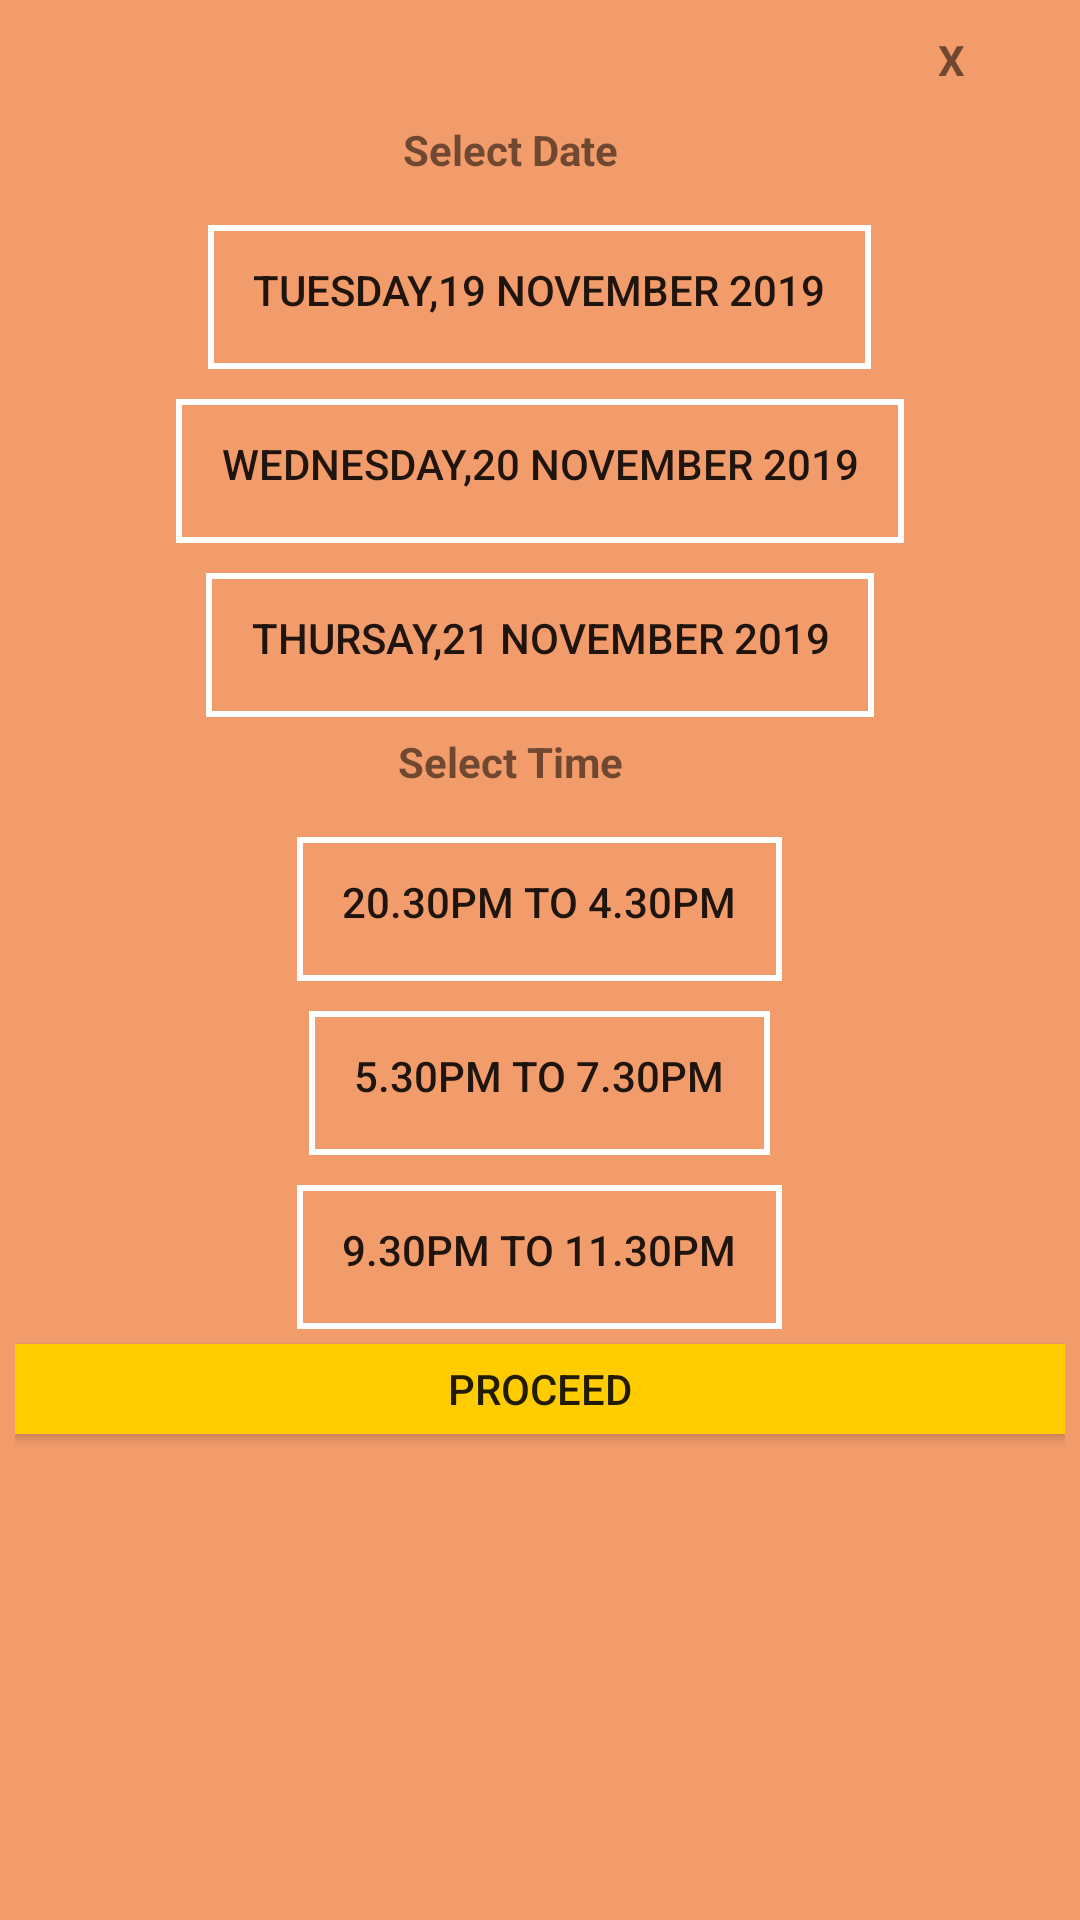

Android layout source for this screen:
<!-- AndroidManifest.xml: application theme AppTheme -->
<!-- res/layout/activity_custom_popup.xml -->
<?xml version="1.0" encoding="utf-8"?>
<LinearLayout xmlns:android="http://schemas.android.com/apk/res/android"
    xmlns:app="http://schemas.android.com/apk/res-auto"
    xmlns:tools="http://schemas.android.com/tools"
    android:layout_width="350dp"
    android:layout_height="475dp"
    android:orientation="vertical"
    android:background="@color/shadeMatching6"
    android:padding="5dp"
    android:layout_gravity="center"
    tools:context=".CustomPopup">


    <TextView
        android:id="@+id/txtclose"
        android:layout_width="56dp"
        android:layout_height="30dp"
        android:layout_gravity="end"
        android:background="@drawable/circlebackground"
        android:gravity="center"
        android:paddingRight="20dp"
        android:text="X"
        android:textStyle="bold" />
    <LinearLayout
        android:layout_width="match_parent"
        android:layout_height="wrap_content"
        android:orientation="vertical">
        <TextView
            android:layout_width="100dp"
            android:layout_height="30dp"
            android:layout_gravity="center_horizontal"
            android:gravity="center"
            android:paddingRight="20dp"
            android:text="Select Date"
            android:textStyle="bold" />
        <Space
            android:layout_width="match_parent"
            android:layout_height="10dp" />
        <Button
            android:id="@+id/date1"
            android:layout_gravity="center"
            android:paddingTop="10dp"
            android:layout_width="wrap_content"
            android:layout_height="wrap_content"
            android:background="@drawable/buttonstyle"
            android:text="Tuesday,19 November 2019"/>
        <Space
            android:layout_width="match_parent"
            android:layout_height="10dp" />
        <Button
            android:id="@+id/date2"
            android:layout_gravity="center"
            android:paddingTop="10dp"
            android:layout_width="wrap_content"
            android:layout_height="wrap_content"
            android:background="@drawable/buttonstyle"
            android:text="Wednesday,20 November 2019"/>
        <Space
            android:layout_width="match_parent"
            android:layout_height="10dp" />
        <Button
            android:id="@+id/date3"
            android:layout_gravity="center"
            android:paddingTop="10dp"
            android:layout_width="wrap_content"
            android:layout_height="wrap_content"
            android:background="@drawable/buttonstyle"
            android:text="Thursay,21 November 2019"/>

    </LinearLayout>
    <LinearLayout
        android:layout_width="match_parent"
        android:layout_height="wrap_content"
        android:orientation="vertical">
        <TextView
            android:layout_width="100dp"
            android:layout_height="30dp"
            android:layout_gravity="center_horizontal"
            android:gravity="center"
            android:paddingRight="20dp"
            android:text="Select Time"
            android:textStyle="bold" />
        <Space
            android:layout_width="match_parent"
            android:layout_height="10dp" />
        <Button
            android:id="@+id/time1"
            android:layout_gravity="center"
            android:paddingTop="10dp"
            android:layout_width="wrap_content"
            android:layout_height="wrap_content"
            android:background="@drawable/buttonstyle"
            android:text="20.30PM To 4.30PM"/>
        <Space
            android:layout_width="match_parent"
            android:layout_height="10dp" />
        <Button
            android:id="@+id/time2"
            android:layout_gravity="center"
            android:paddingTop="10dp"
            android:layout_width="wrap_content"
            android:layout_height="wrap_content"
            android:background="@drawable/buttonstyle"
            android:text="5.30PM To 7.30PM"/>
        <Space
            android:layout_width="match_parent"
            android:layout_height="10dp" />
        <Button
            android:id="@+id/time3"
            android:layout_gravity="center"
            android:paddingTop="10dp"
            android:layout_width="wrap_content"
            android:layout_height="wrap_content"
            android:background="@drawable/buttonstyle"
            android:text="9.30PM To 11.30PM"/>

    </LinearLayout>
    <Space
        android:layout_width="match_parent"
        android:layout_height="5dp" />
    <Button
        android:id="@+id/proceed"
        android:layout_width="match_parent"
        android:layout_height="30dp"
        android:text="Proceed"

        android:background="@color/yellow"
        android:layout_below="@+id/time3"/>

</LinearLayout>
<!-- resources referenced by this layout -->
<resources>
  <color name="shadeMatching6">#F39C6B</color>
  <color name="yellow">#FFCC00</color>
  <!-- drawable buttonstyle (drawable) -->
  <?xml version="1.0" encoding="utf-8"?>
  <shape  xmlns:android="http://schemas.android.com/apk/res/android">
  <stroke android:width="2dp" android:color="@color/white" />
      <padding android:top="15dp" android:bottom="15dp" android:right="15dp" android:left="15dp"/>
  </shape>
  <style name="AppTheme" parent="Theme.AppCompat.Light.NoActionBar">
  
          
          <item name="colorPrimary">@color/colorPrimary</item>
          <item name="colorPrimaryDark">@color/colorPrimaryDark</item>
          <item name="colorAccent">@color/colorAccent</item>
      </style>
  <color name="white">#FFFFFF</color>
  <color name="colorPrimary">#008577</color>
  <color name="colorPrimaryDark">#00574B</color>
  <color name="colorAccent">#D81B60</color>
</resources>
